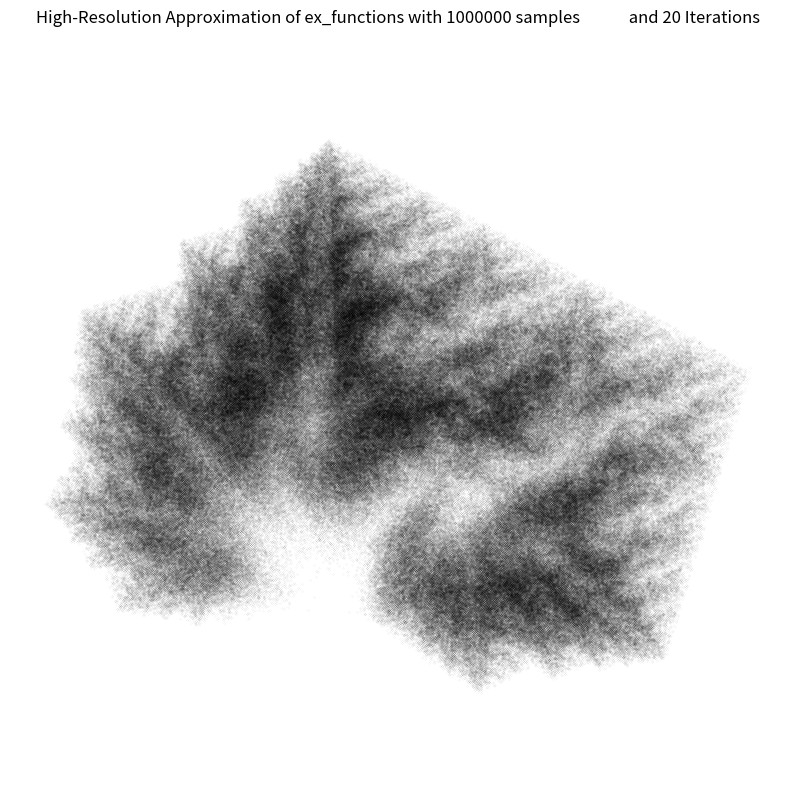

Reproduce this figure in Python. (Note: this script raises an exception after producing the figure.)
import logging
import random
from collections.abc import Callable, Iterable
from pathlib import Path
from typing import Any

import matplotlib.pyplot as plt
import numpy as np
from scipy.optimize import bisect
from tqdm import tqdm

# logging setup
logging.basicConfig(level=logging.INFO, format="%(asctime)s - %(levelname)s - %(message)s")
logger = logging.getLogger(__name__)


def approximate_attractor(
    ifs: list[Callable[[tuple[float, ...]], tuple[float, ...]]],
    points: list[tuple[float, ...]],
    number_iterations: int,
) -> list[tuple[float, ...]]:
    """
    Approximates the attractor of an Iterated Function System.

    It does so by recursively applying all combinations of functions for a fixed number of iterations.

    Args:
        ifs (List[Retraction]): A list of retractions representing the functions in the IFS.
        points (List[Tuple[float, ...]]): A list of starting points in the space where
            the IFS is defined.
        number_iterations (int): The number of function applications (depth) for each sample,
            determining how far the initial point is iterated through the IFS.

    Returns:
        List[Tuple[float, ...]]: A list of points approximating the attractor after applying
            all combinations of IFS functions for the specified number of iterations.

    """
    if number_iterations == 0:
        return points

    new_points: list[tuple[float, ...]] = []
    for point in points:
        for func in ifs:
            new_points.append(func(*point))  # type: ignore[arg-type]  # noqa: PERF401

    return approximate_attractor(ifs, new_points, number_iterations - 1)


def apply_sequence(
    funcs: list[Callable[[float, Any], tuple[float, ...]]],
    point: tuple[float, ...],
) -> tuple[float, ...]:
    """
    Apply iteratively a sequence of functions to a point.

    Args:
        funcs (list[Callable[[float, Any], tuple[float, ...]]]): Functions
        point (tuple[float, ...]): Point to which the functions should be applied

    Returns:
        tuple[float, ...]: Result of f_1(f_2(...f_n(p)))

    """
    for func in funcs:
        point = func(*point)

    return point


def approximate_attractor_randomized(
    functions: list[Callable[..., tuple[float, ...]]],
    initial_points: list[tuple[float, ...]],
    number_of_samples: int,
    number_of_iterations: int,
) -> list[tuple[float, ...]]:
    """
    Approximate the attractor of an Iterated Function System (IFS) using random iteration.

    This function simulates the attractor of a given IFS by repeatedly applying randomly
    selected functions from the system to a set of initial points. For each initial point,
    a number of samples are generated by applying a random sequence of functions for a
    specified number of iterations.

    Args:
        functions (List[Callable[..., Tuple[float, ...]]]): A list of retractions representing
            the functions in the IFS.
        initial_points (List[Tuple[float, ...]]): A list of starting points in the space where
            the IFS is defined.
        number_of_samples (int): The total number of sample points to generate in the attractor.
        number_of_iterations (int): The number of function applications (depth) for each sample,
            determining how far the initial point is iterated through the IFS.

    Returns:
        list[tuple[float, ...]]: A list of points approximating the attractor after applying
            all combinations of IFS functions for the specified number of iterations.

    """
    result: list[tuple[float, ...]] = []

    for point in initial_points:
        for _ in tqdm(
            range(int(number_of_samples / len(initial_points))),
            desc=f"Approximate attractor point for initial point {point}",
        ):
            # Randomly choose a sequence of functions
            sequence = [random.choice(functions) for _ in range(number_of_iterations)]

            final_point = apply_sequence(sequence, point)
            result.append(final_point)

    return result


def _approximate_dimension_for_similarity(ifs: Iterable[np.ndarray]) -> float:
    """
    Calculate the dimension of an iterated function system of similarity transformations.

    Args:
        ifs (Iterable(np.ndarray)): Iterated function system.

    Returns:
        float: Dimension of the attractor. In the case of similarity transformation,
            the Hausdorff-dim and box-counting-dim coincide.

    """

    # Check if matrix are similarity
    def is_similarity(A: np.ndarray, tol: float = 1e-8) -> bool:
        M = A.T @ A
        eigvals = np.linalg.eigvalsh(M)
        return np.allclose(eigvals, eigvals[0], atol=tol)

    r_values = []
    for A in ifs:
        if not is_similarity(A):
            msg = "Not all matrices are similarity transformations."
            raise ValueError(msg)
        # Since A^T A = r^2 I, r = sqrt(eigenvalue)
        eigval = np.linalg.eigvalsh(A.T @ A)[0]  # they are all equal
        r = np.sqrt(eigval)
        r_values.append(r)

    def dimension_equation(s: float) -> float:
        return sum(r**s for r in r_values) - 1

    # Compute upper bound for the r_i: log(n) / log(1 / r_min)
    # this works, since dimension_equation is strictly monotonic decreasing
    # In fact we can chose s > log(n)/log(1/r_min)
    r_min = min(r_values)
    upper_bound = np.log(len(r_values)) / np.log(1 / r_min) + 1  # safety margin

    # Solve dimension_equation == 0 using bisection in interval [0, upper_bound]
    return bisect(dimension_equation, 0.0, upper_bound)


def box_count(points: np.ndarray, eps: float) -> int:
    """
    Approximates number of boxes needed for covering the points with sets of diam eps.

    Args:
        points (np.ndarray): ndarray of shape (sample_size, d), providing the
            points row by row
        eps (float): Diameter of sets to cover the points with.

    """
    boxes = set()
    # scales the boxis to unit length
    scaled = np.floor(points / eps)

    for coord in scaled:
        boxes.add(tuple(coord))
    return len(boxes)


def estimate_box_dimension(points: np.ndarray, min_exp: int = 3, max_exp: int = 10) -> float:
    """
    Estimate the box-counting dimension of a point cloud.

    It calculates a log-log linear regression on box counts.
    This function overlays grids of side length ε = 2^-k for k in the range
    [min_exp, max_exp], counts how many boxes contain at least one point,
    and fits a linear model to log(N(ε)) vs. log(1/ε). The slope of the line
    approximates the box-counting (Minkowski) dimension.

    Args:
        points: A NumPy array of shape (n_points, d) containing the sampled
            point cloud, where each row is a d-dimensional point.
        min_exp: The minimum exponent k to use for ε = 2^-k.
        max_exp: The maximum exponent k to use for ε = 2^-k.

    Returns:
        A float representing the estimated box-counting dimension.

    """
    epsilons = [2**-k for k in range(min_exp, max_exp + 1)]
    counts = [box_count(points, eps) for eps in tqdm(epsilons, desc="Computing box counts")]

    log_eps = np.log(1 / np.array(epsilons))
    log_N = np.log(counts)

    # Since N(ε) ≈ ε^(-d), use least-squares linear regression for following equation:
    # logN(ε) ≈ -d⋅logε+C
    d, _ = np.polyfit(log_eps, log_N, 1)
    return d


if __name__ == "__main__":
    # Generate the attractor points with higher resolution and more samples
    number_of_samples = int(1e6)
    number_of_iterations = 20

    iterated_function_system: dict[str, list[Callable[..., tuple[float, ...]]]] = {
        "ex_functions": [
            lambda x, y: (0.8 * x + 0.1, 0.8 * y + 0.04),
            lambda x, y: (0.6 * x + 0.19, 0.6 * y + 0.5),
            lambda x, y: (0.446 * (x - y) + 0.266, 0.466 * (x + y) + 0.067),
            lambda x, y: (0.446 * (x + y) + 0.456, 0.446 * (x - y) + 0.434),
        ],
        "Sierpinski Triangle": [
            lambda x, y: (0.5 * (x - 3), 0.5 * y),
            lambda x, y: (0.5 * (x + 3), 0.5 * y),
            lambda x, y: (0.5 * x, 0.5 * (y + 3)),
        ],
        "Black Spleenwort Fern": [
            lambda _, y: (0, 0.16 * y),
            lambda x, y: (0.85 * x + 0.04 * y, -0.04 * x + 0.85 * y + 1.6),
            lambda x, y: (0.2 * x - 0.26 * y, 0.24 * x + 0.22 * y + 1.6),
            lambda x, y: (-0.15 * x + 0.28 * y, 0.26 * x + 0.24 * y + 0.44),
        ],
    }

    for name, func in iterated_function_system.items():
        logger.info("Calculating attractor for {name}.")
        high_res_samples = approximate_attractor_randomized(
            func,
            [(1.0, 1.0)],
            number_of_samples=number_of_samples,
            number_of_iterations=number_of_iterations,
        )
        points = np.array(high_res_samples)

        logger.info("Estimating Box dimension for {name}...")
        dimension = estimate_box_dimension(points)
        logger.info("Estimated Box dimension for {name} = {dimension}")

        epsilon = number_of_samples ** (-1 / dimension)
        logger.info("Suggested diameter for covering sets is {epsilon}")

        # Plot the high-resolution results
        logger.info("Creating plot for {name}.")
        x_vals_hr, y_vals_hr = zip(*high_res_samples, strict=False)
        plt.figure(figsize=(10, 10))
        plt.scatter(x_vals_hr, y_vals_hr, s=epsilon, color="black")
        plt.axis("equal")
        plt.axis("off")
        plt.title(
            f"High-Resolution Approximation of {name} with {number_of_samples} samples \
            and {number_of_iterations} Iterations",
        )

        if not Path("./attractors").exists():
            Path("./attractors").mkdir()
        path_name = name.replace(" ", "_")
        plt.savefig(
            f"./output/attractors/{path_name}_{number_of_samples}_samples_{number_of_iterations}_iterations.jpg",
            dpi=300,
        )
        plt.close()
